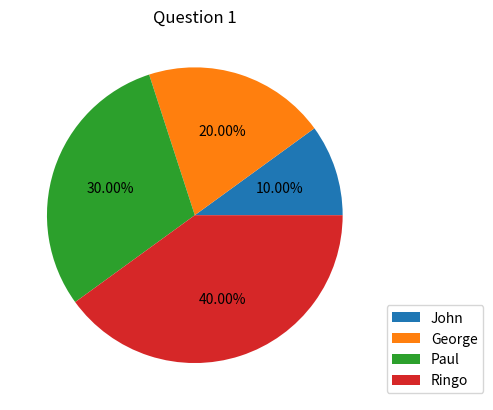

Here is the Python script that generated this plot: (Note: this script raises an exception after producing the figure.)
import matplotlib.pyplot as plt


def graphOut(optionTexts:list, optionValues:list, pathToSave:str, legend:str, questionNumber, questionText):
    
    plt.title(questionText)
    print("option Values form graph :", optionValues)

    if legend == True:
        plt.pie(optionValues, autopct="%1.2f%%")
        plt.legend(optionTexts, loc="lower left", bbox_to_anchor = (1,0))
    
    elif legend == False:
        plt.pie(optionValues, labels=optionTexts, autopct="%1.2f%%")

    elif legend == "Both":
           plt.pie(optionValues, labels=optionTexts, autopct="%1.2f%%")
           plt.legend(optionTexts, loc="lower left", bbox_to_anchor = (1,0))

    plt.savefig(f"{pathToSave}/{questionNumber}.png")
    plt.close() 


if __name__ == "__main__":
     listOfGraphs = [
          [["John", "George", "Paul", "Ringo"], [0.1, 0.2, 0.3, 0.4], 'Server', True, 1, "Question 1"],
          [["Hurt", "love", "me", "be"], [0, 1, 0, 0], 'Server', True, 2, "Question 2"],
          [["Rubber Soul", "White Album", "Let it Be", "Abbey Road", "Revolver"], [0.3, 0.3, 0.1, 0.1, 0.2], 'Server', True, 3, 'Question 3'],
     ]

     for option in listOfGraphs:
          graphOut(option[0], option[1], option[2], option[3], option[4], option[5] )